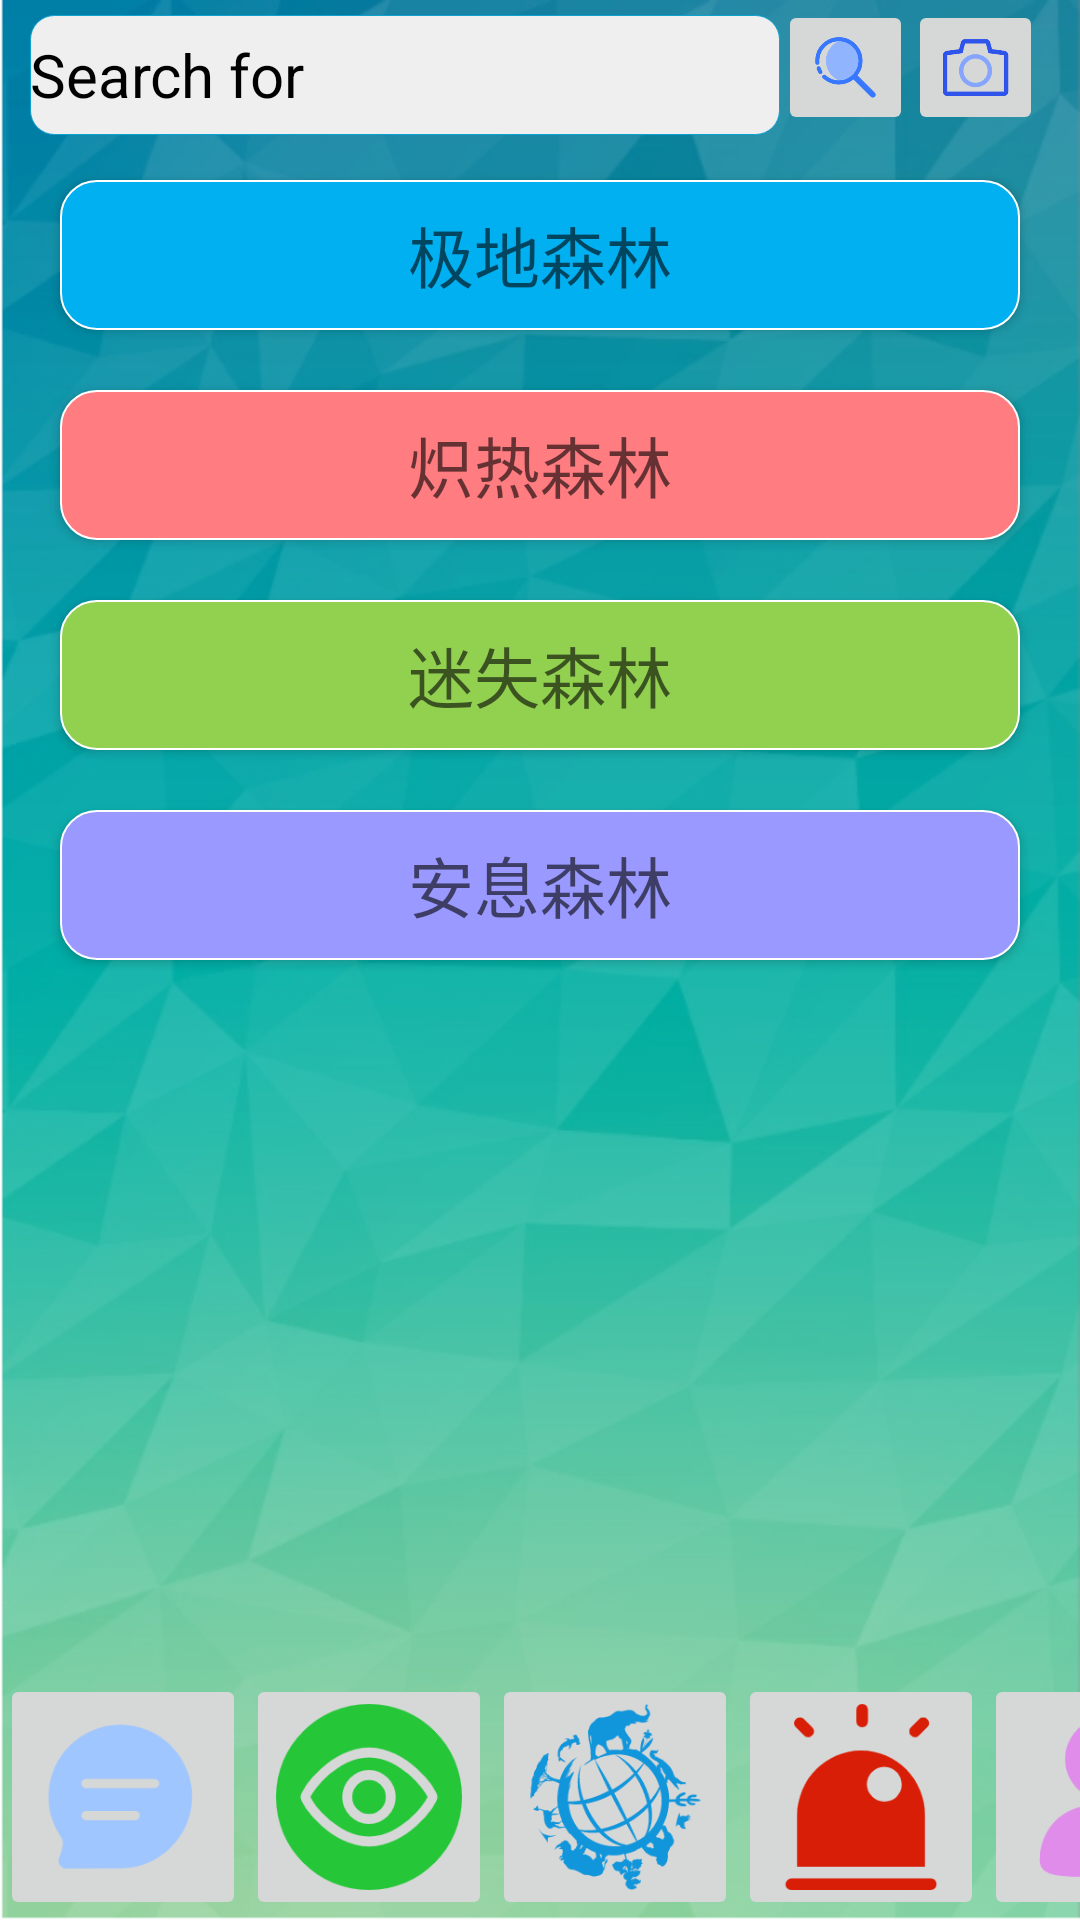

Here is an Android app screen rendered from its layout file. Give the layout XML and the strings, colors and styles it references.
<!-- AndroidManifest.xml: application theme Theme.HCI -->
<!-- res/layout/activity_topic.xml -->
<?xml version="1.0" encoding="utf-8"?>
<FrameLayout
    xmlns:android="http://schemas.android.com/apk/res/android"
    xmlns:tools="http://schemas.android.com/tools"
    android:layout_width="match_parent"
    android:layout_height="match_parent"
    tools:context=".MainActivity"
    android:background="@drawable/background2">
    
    <LinearLayout
        android:layout_width="match_parent"
        android:layout_height="wrap_content"
        android:orientation="horizontal"
        >
        <EditText
            android:layout_width="@dimen/searchWidth"
            android:layout_height="@dimen/searchHeight"
            android:hint="@string/searchHint"
            android:textColorHint="@color/black"
            android:textSize="@dimen/searchHintFontSize"
            android:background="@drawable/search_bar_background"
            android:layout_marginLeft="10dp"
            android:layout_marginTop="5dp"
            >
        </EditText>
        <ImageButton
            android:layout_width="@dimen/searchPhotoSize"
            android:layout_height="@dimen/searchPhotoSize"
            android:src="@drawable/search"
            android:scaleType="centerCrop"
            android:layout_gravity="center_vertical"
            android:layout_marginLeft="-1dp"
            >
        </ImageButton>
        <ImageButton
            android:layout_width="@dimen/searchPhotoSize"
            android:layout_height="@dimen/searchPhotoSize"
            android:scaleType="centerCrop"
            android:src="@drawable/camera"
            android:layout_gravity="center_vertical"
            android:layout_marginLeft="-2dp">
        </ImageButton>
        <ImageButton
            android:layout_width="@dimen/searchPhotoSize"
            android:layout_height="@dimen/searchPhotoSize"
            android:scaleType="centerCrop"
            android:src="@drawable/publish_button"
            android:layout_gravity="center_vertical"
            android:layout_marginLeft="12dp">
        </ImageButton>
    </LinearLayout>


    
    <LinearLayout
        android:layout_width="match_parent"
        android:layout_height="wrap_content"
        android:orientation="vertical">

        <Button
            android:layout_width="@dimen/topicButtonWidth"
            android:layout_height="@dimen/topicButtonHeight"
            android:layout_marginTop="60dp"
            android:layout_gravity="center_horizontal"
            android:background="@drawable/topic_button_background1"
            android:hint="极地森林"
            android:textSize="@dimen/topicButtonTextSize"
            android:textColor="@color/black"></Button>
        <Button
            android:layout_width="@dimen/topicButtonWidth"
            android:layout_height="@dimen/topicButtonHeight"
            android:id="@+id/hotForest"
            android:layout_gravity="center_horizontal"
            android:layout_marginTop="20dp"
            android:background="@drawable/topic_button_background2"
            android:hint="炽热森林"
            android:textSize="@dimen/topicButtonTextSize"
            android:textColor="@color/black"></Button>
        <Button
            android:layout_width="@dimen/topicButtonWidth"
            android:layout_height="@dimen/topicButtonHeight"
            android:layout_gravity="center_horizontal"
            android:layout_marginTop="20dp"
            android:background="@drawable/topic_button_background3"
            android:hint="迷失森林"
            android:textSize="@dimen/topicButtonTextSize"
            android:textColor="@color/black"></Button>
        <Button
            android:layout_width="@dimen/topicButtonWidth"
            android:layout_height="@dimen/topicButtonHeight"
            android:id="@+id/deadForest"
            android:layout_gravity="center_horizontal"
            android:layout_marginTop="20dp"
            android:background="@drawable/topic_button_background4"
            android:hint="安息森林"
            android:textSize="@dimen/topicButtonTextSize"
            android:textColor="@color/black"></Button>

        <ImageView
            android:layout_width="wrap_content"
            android:layout_height="280dp"
            android:layout_marginTop="0dp"
            android:src="@drawable/topic_photo"></ImageView>

    </LinearLayout>


    
    <RelativeLayout
        android:layout_height="match_parent"
        android:layout_width="wrap_content"
        >
        <LinearLayout
            android:layout_width="match_parent"
            android:layout_height="wrap_content"
            android:layout_alignParentBottom="true"
            >
            <ImageButton
                android:layout_width="@dimen/bottonButton"
                android:layout_height="@dimen/bottonButton"
                android:id="@+id/bottomButton1"
                android:scaleType="centerCrop"
                android:src="@drawable/module_latest_message"></ImageButton>
            <ImageButton
                android:layout_width="@dimen/bottonButton"
                android:layout_height="@dimen/bottonButton"
                android:id="@+id/bottomButton2"
                android:scaleType="centerCrop"
                android:src="@drawable/module_special_topic"
                ></ImageButton>
            <ImageButton
                android:layout_width="@dimen/bottonButton"
                android:layout_height="@dimen/bottonButton"
                android:id="@+id/bottomButton3"
                android:scaleType="centerCrop"
                android:src="@drawable/module_animal_list"
                ></ImageButton>
            <ImageButton
                android:layout_width="@dimen/bottonButton"
                android:layout_height="@dimen/bottonButton"
                android:id="@+id/bottomButton4"
                android:scaleType="centerCrop"
                android:src="@drawable/module_report"
                ></ImageButton>
            <ImageButton
                android:layout_width="@dimen/bottonButton"
                android:layout_height="@dimen/bottonButton"
                android:id="@+id/bottomButton5"
                android:scaleType="centerCrop"
                android:src="@drawable/module_personal_center"
                ></ImageButton>

        </LinearLayout>
    </RelativeLayout>

</FrameLayout>
<!-- resources referenced by this layout -->
<resources>
  <color name="black">#000000</color>
  <dimen name="bottonButton">82dp</dimen>
  <dimen name="searchHeight">40dp</dimen>
  <dimen name="searchHintFontSize">20sp</dimen>
  <dimen name="searchPhotoSize">45dp</dimen>
  <dimen name="searchWidth">250dp</dimen>
  <dimen name="topicButtonHeight">50dp</dimen>
  <dimen name="topicButtonTextSize">22sp</dimen>
  <dimen name="topicButtonWidth">320dp</dimen>
  <!-- drawable search_bar_background (drawable) -->
  <?xml version="1.0" encoding="utf-8"?>
  <layer-list
      xmlns:android="http://schemas.android.com/apk/res/android">
      <item>
          <shape
              xmlns:android="http://schemas.android.com/apk/res/android"
              android:shape="rectangle">
              <solid
                  android:color="#EFEFEF"/>
              <corners
                  android:radius="8dip"
                  />
              <stroke
                  android:width="0.5px"
                  android:color="@color/skyBlue"/>
          </shape>
      </item>
  </layer-list>
  <!-- drawable topic_button_background2 (drawable) -->
  <?xml version="1.0" encoding="utf-8"?>
  <layer-list
      xmlns:android="http://schemas.android.com/apk/res/android">
      <item>
          <shape
              xmlns:android="http://schemas.android.com/apk/res/android"
              android:shape="rectangle">
              <solid
                  android:color="@color/buttonColor2"/>
              <corners
                  android:radius="12dp"
                  />
              <stroke
                  android:width="1.5px"
                  android:color="@color/white"/>
          </shape>
      </item>
  </layer-list>
  <!-- drawable topic_button_background3 (drawable) -->
  <?xml version="1.0" encoding="utf-8"?>
  <layer-list
      xmlns:android="http://schemas.android.com/apk/res/android">
      <item>
          <shape
              xmlns:android="http://schemas.android.com/apk/res/android"
              android:shape="rectangle">
              <solid
                  android:color="@color/buttonColor3"/>
              <corners
                  android:radius="12dp"
                  />
              <stroke
                  android:width="1.5px"
                  android:color="@color/white"/>
          </shape>
      </item>
  </layer-list>
  <!-- drawable topic_button_background4 (drawable) -->
  <?xml version="1.0" encoding="utf-8"?>
  <layer-list
      xmlns:android="http://schemas.android.com/apk/res/android">
      <item>
          <shape
              xmlns:android="http://schemas.android.com/apk/res/android"
              android:shape="rectangle">
              <solid
                  android:color="@color/buttonColor4"/>
              <corners
                  android:radius="12dp"
                  />
              <stroke
                  android:width="1.5px"
                  android:color="@color/white"/>
          </shape>
      </item>
  </layer-list>
  <string name="searchHint">Search for</string>
  <style name="Theme.HCI" parent="Theme.MaterialComponents.DayNight.DarkActionBar">
          
          <item name="colorPrimary">@color/blue_500</item>
          <item name="colorPrimaryVariant">@color/blue_700</item>
          <item name="colorOnPrimary">@color/white</item>
          
          <item name="colorSecondary">@color/teal_200</item>
          <item name="colorSecondaryVariant">@color/teal_700</item>
          <item name="colorOnSecondary">@color/black</item>
          
          <item name="android:statusBarColor" tools:targetApi="l">?attr/colorPrimaryVariant</item>
          
      </style>
  <color name="skyBlue">#0DA1CF</color>
  <color name="buttonColor1">#00B0F0</color>
  <color name="white">#FFFFFFFF</color>
  <color name="buttonColor2">#FF7C80</color>
  <color name="buttonColor3">#92D050</color>
  <color name="buttonColor4">#9999FF</color>
  <color name="blue_500">#03A9F4</color>
  <color name="blue_700">#2196F3</color>
  <color name="teal_200">#FF03DAC5</color>
  <color name="teal_700">#FF018786</color>
</resources>
